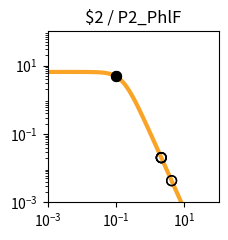

Write Python code to recreate this figure. (Note: this script raises an exception after producing the figure.)
import matplotlib.pyplot as plt
import matplotlib.ticker as ticker
import numpy as np

fig, ax = plt.subplots(figsize=(2.5,2.5))

plt.xlim(1.000000e-03, 1.000000e+02)
plt.ylim(1.000000e-03, 1.000000e+02)

x = np.array([1.000000e-03,1.122018e-03,1.258925e-03,1.412538e-03,1.584893e-03,1.778279e-03,1.995262e-03,2.238721e-03,2.511886e-03,2.818383e-03,3.162278e-03,3.548134e-03,3.981072e-03,4.466836e-03,5.011872e-03,5.623413e-03,6.309573e-03,7.079458e-03,7.943282e-03,8.912509e-03,1.000000e-02,1.122018e-02,1.258925e-02,1.412538e-02,1.584893e-02,1.778279e-02,1.995262e-02,2.238721e-02,2.511886e-02,2.818383e-02,3.162278e-02,3.548134e-02,3.981072e-02,4.466836e-02,5.011872e-02,5.623413e-02,6.309573e-02,7.079458e-02,7.943282e-02,8.912509e-02,1.000000e-01,1.122018e-01,1.258925e-01,1.412538e-01,1.584893e-01,1.778279e-01,1.995262e-01,2.238721e-01,2.511886e-01,2.818383e-01,3.162278e-01,3.548134e-01,3.981072e-01,4.466836e-01,5.011872e-01,5.623413e-01,6.309573e-01,7.079458e-01,7.943282e-01,8.912509e-01,1.000000e+00,1.122018e+00,1.258925e+00,1.412538e+00,1.584893e+00,1.778279e+00,1.995262e+00,2.238721e+00,2.511886e+00,2.818383e+00,3.162278e+00,3.548134e+00,3.981072e+00,4.466836e+00,5.011872e+00,5.623413e+00,6.309573e+00,7.079458e+00,7.943282e+00,8.912509e+00,1.000000e+01,1.122018e+01,1.258925e+01,1.412538e+01,1.584893e+01,1.778279e+01,1.995262e+01,2.238721e+01,2.511886e+01,2.818383e+01,3.162278e+01,3.548134e+01,3.981072e+01,4.466836e+01,5.011872e+01,5.623413e+01,6.309573e+01,7.079458e+01,7.943282e+01,8.912509e+01,1.000000e+02,])
y = np.array([6.504924e+00,6.504901e+00,6.504872e+00,6.504835e+00,6.504786e+00,6.504723e+00,6.504642e+00,6.504537e+00,6.504401e+00,6.504225e+00,6.503998e+00,6.503703e+00,6.503322e+00,6.502830e+00,6.502192e+00,6.501368e+00,6.500302e+00,6.498923e+00,6.497140e+00,6.494835e+00,6.491855e+00,6.488004e+00,6.483028e+00,6.476602e+00,6.468308e+00,6.457608e+00,6.443818e+00,6.426063e+00,6.403239e+00,6.373948e+00,6.336450e+00,6.288585e+00,6.227724e+00,6.150710e+00,6.053856e+00,5.932986e+00,5.783592e+00,5.601124e+00,5.381470e+00,5.121621e+00,4.820487e+00,4.479722e+00,4.104353e+00,3.702930e+00,3.287010e+00,2.869959e+00,2.465285e+00,2.084943e+00,1.738035e+00,1.430171e+00,1.163529e+00,9.374175e-01,7.490845e-01,5.945482e-01,4.692935e-01,3.687800e-01,2.887645e-01,2.254724e-01,1.756608e-01,1.366142e-01,1.061015e-01,8.231576e-02,6.380909e-02,4.943117e-02,3.827374e-02,2.962316e-02,2.292085e-02,1.773080e-02,1.371346e-02,1.060486e-02,8.200039e-03,6.340014e-03,4.901583e-03,3.789314e-03,2.929329e-03,2.264449e-03,1.750438e-03,1.353080e-03,1.045909e-03,8.084622e-04,6.249165e-04,4.830382e-04,3.733694e-04,2.885987e-04,2.230739e-04,1.724258e-04,1.332769e-04,1.030165e-04,7.962664e-05,6.154738e-05,4.757300e-05,3.677149e-05,2.842247e-05,2.196910e-05,1.698097e-05,1.312541e-05,1.014526e-05,7.841753e-06,6.061265e-06,4.685041e-06,3.621291e-06,])
c = "#f9a427"

hi_x = np.array([9.922570e-02,9.922570e-02,])
hi_y = np.array([4.842102e+00,4.842102e+00,])
lo_x = np.array([4.219878e+00,4.219878e+00,2.112633e+00,2.112633e+00,2.101802e+00,2.101802e+00,])
lo_y = np.array([4.303091e-03,4.303091e-03,2.017822e-02,2.017822e-02,2.041084e-02,2.041084e-02,])

plt.loglog(x,y,lw=3,color=c)
plt.scatter(hi_x,hi_y,marker='o',s=50,color='black',zorder=10)
plt.scatter(lo_x,lo_y,marker='o',s=50,edgecolors='black',color='none',zorder=10)

plt.title("$2 / P2_PhlF")

ax.xaxis.set_major_locator(ticker.LogLocator(numticks=3))
ax.yaxis.set_major_locator(ticker.LogLocator(numticks=3))

ax.set_aspect('equal')
plt.tight_layout()

plt.savefig("/content/output/0x72/response_plot_$2_P2_PhlF.png", bbox_inches='tight')
